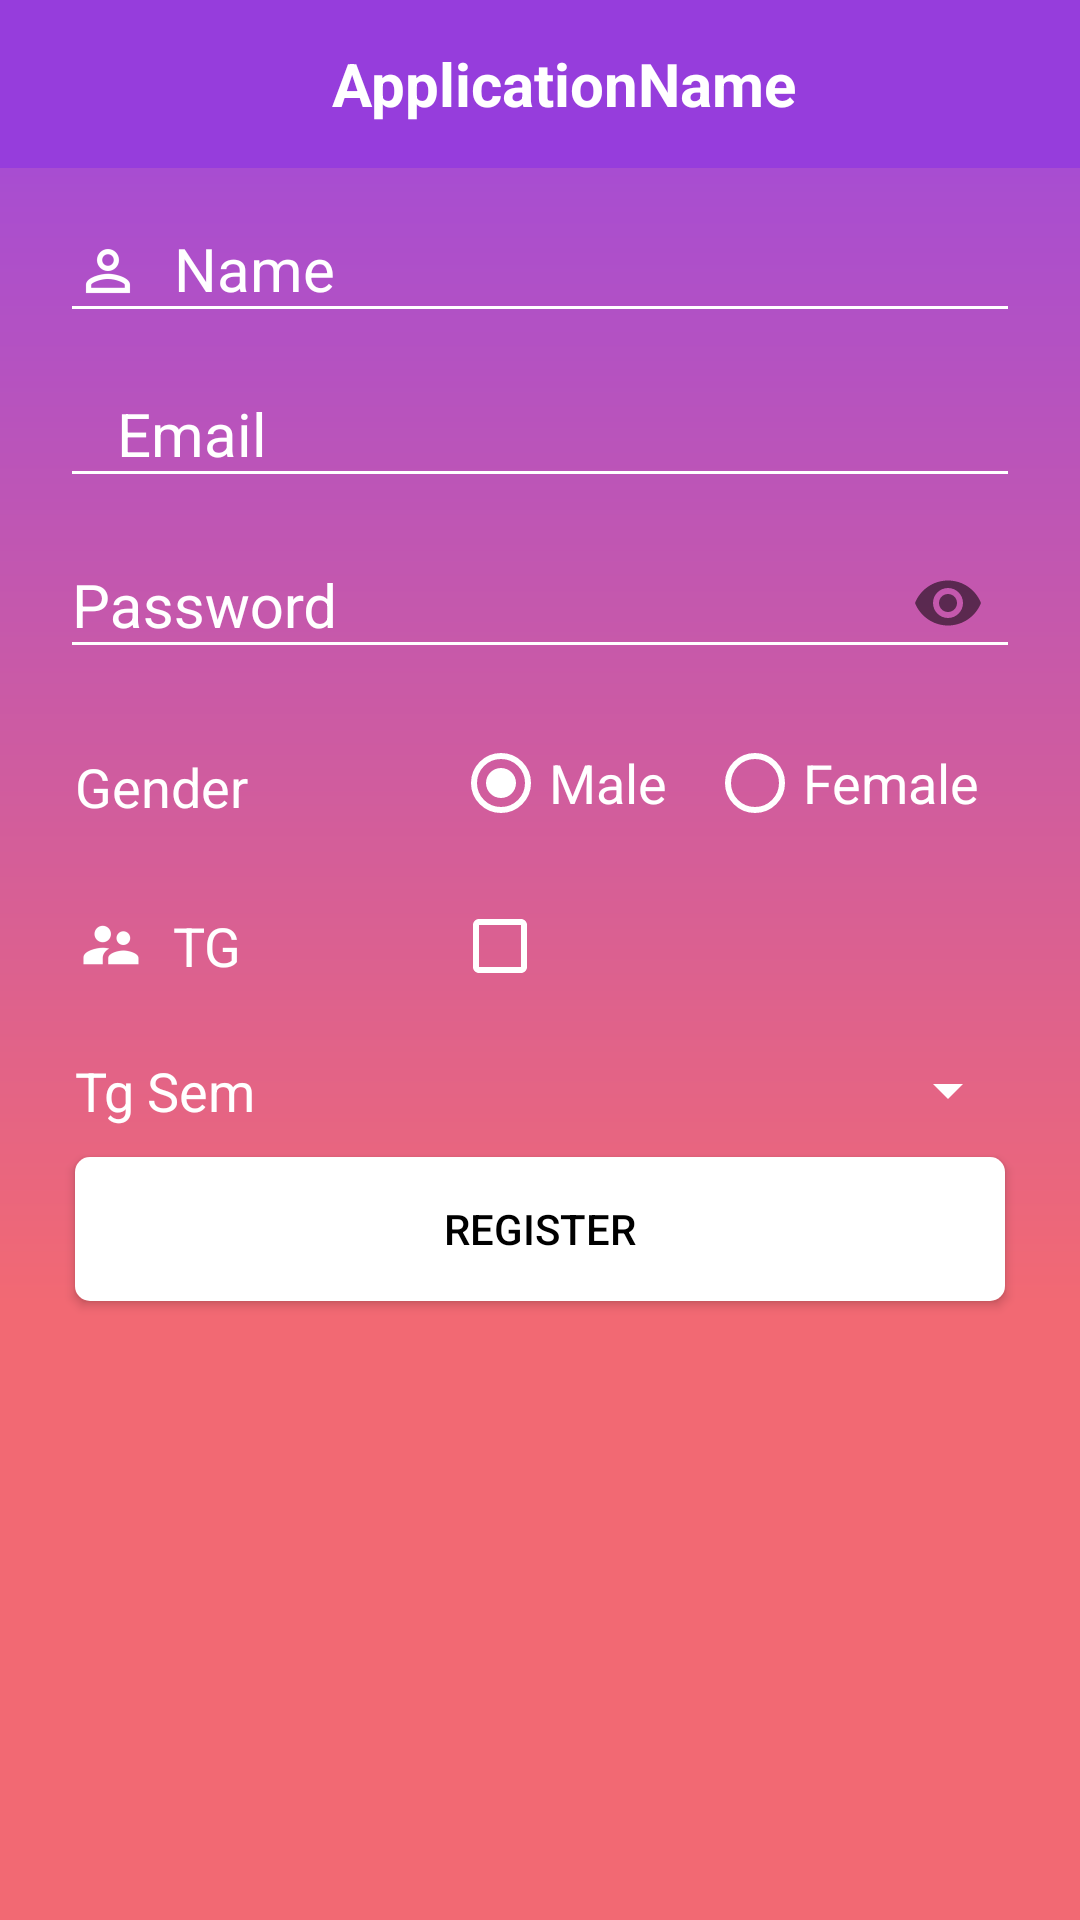

Produce the Android XML layout that renders to this screen, including the resource entries it uses.
<!-- AndroidManifest.xml: application theme AppTheme -->
<!-- res/layout/activity_faculty_registration.xml -->
<?xml version="1.0" encoding="utf-8"?>
<LinearLayout

    xmlns:android="http://schemas.android.com/apk/res/android"
    xmlns:app="http://schemas.android.com/apk/res-auto"
    xmlns:tools="http://schemas.android.com/tools"
    android:layout_width="match_parent"
    android:layout_height="match_parent"
    android:background="@drawable/gradient_admin"
    android:orientation="vertical"
    tools:context="dynamicdrillers.collegenoticeboard.FacultyRegistrationActivity">

    <include
        android:id="@+id/facultyregistrationtoolbar"
        layout="@layout/noticetoolbar"
        android:layout_width="match_parent"
        android:layout_height="wrap_content"></include>

    <LinearLayout
        android:layout_width="match_parent"
        android:layout_height="match_parent"
        android:layout_marginLeft="20dp"
        android:layout_marginRight="20dp"
        android:orientation="vertical"
        tools:layout_editor_absoluteX="20dp"
        tools:layout_editor_absoluteY="60dp">

        <LinearLayout
            android:layout_width="match_parent"
            android:layout_height="wrap_content"
            android:orientation="horizontal">



            <android.support.design.widget.TextInputLayout
                android:id="@+id/reg_faculty_name"
                android:layout_width="match_parent"
                android:layout_height="wrap_content">

                <android.support.design.widget.TextInputEditText
                    android:drawableLeft="@drawable/ic_person"
                    android:layout_width="match_parent"
                    android:layout_height="wrap_content"
                    android:inputType="text"
                    android:lines="1"
                    android:hint="  Name"
                    android:textColor="@android:color/background_light"/>
            </android.support.design.widget.TextInputLayout>

        </LinearLayout>

        <LinearLayout
            android:layout_width="match_parent"
            android:layout_height="wrap_content"
            android:orientation="horizontal">



            <android.support.design.widget.TextInputLayout
                android:id="@+id/reg_faculty_email"
                android:layout_width="match_parent"
                android:layout_height="wrap_content">

                <android.support.design.widget.TextInputEditText
                    android:drawableLeft="@drawable/ic_email"
                    android:layout_width="match_parent"
                    android:inputType="text"
                    android:lines="1"
                    android:layout_height="wrap_content"
                    android:hint="   Email"
                    android:textColor="@android:color/background_light" />
            </android.support.design.widget.TextInputLayout>
        </LinearLayout>

        <LinearLayout
            android:layout_width="match_parent"
            android:layout_height="wrap_content">


            <android.support.design.widget.TextInputLayout
                android:id="@+id/reg_faculty_password"
                android:layout_width="match_parent"
                android:layout_height="wrap_content"
                app:passwordToggleEnabled="true">

                <android.support.design.widget.TextInputEditText
                    android:drawableStart="@drawable/ic_lock"
                    android:layout_width="match_parent"
                    android:layout_height="wrap_content"
                    android:hint="Password"
                    android:inputType="textPassword"
                    android:textColor="@android:color/background_light"
                    android:drawableLeft="@drawable/ic_lock"/>
            </android.support.design.widget.TextInputLayout>

        </LinearLayout>

        <LinearLayout
            android:layout_width="match_parent"
            android:layout_height="wrap_content"
            android:layout_marginTop="20dp">


            <TextView
                android:id="@+id/textView"
                android:layout_width="0dp"
                android:layout_height="wrap_content"
                android:layout_marginBottom="5dp"
                android:layout_marginLeft="5dp"
                android:layout_marginTop="5dp"
                android:layout_weight="0.4"
                android:text="Gender"
                android:textColor="@android:color/background_light"
                android:textSize="18sp" />

            <RadioGroup
                android:checkedButton="@id/reg_faculty_male"
                android:id="@+id/reg_faculty_gender"
                android:layout_width="0dp"
                android:layout_height="match_parent"
                android:layout_weight="0.6"
                android:orientation="horizontal">

                <RadioButton
                    android:id="@+id/reg_faculty_male"
                    android:layout_width="wrap_content"
                    android:layout_height="wrap_content"
                    android:layout_weight="1"
                    android:text="Male"
                    android:textColor="@android:color/background_light"
                    android:textSize="18sp" />

                <RadioButton
                    android:id="@+id/reg_faculty_female"
                    android:layout_width="wrap_content"
                    android:layout_height="wrap_content"
                    android:layout_weight="1"
                    android:text="Female"
                    android:textColor="@android:color/background_light"
                    android:textSize="18sp" />
            </RadioGroup>
        </LinearLayout>


        <LinearLayout
            android:layout_width="match_parent"
            android:id="@+id/Role_Faculty"
            android:visibility="gone"
            android:layout_height="wrap_content">



            <android.support.design.widget.TextInputLayout
                android:id="@+id/reg_faculty_role"
                android:layout_width="match_parent"
                android:layout_height="wrap_content">

                <android.support.design.widget.TextInputEditText
                    android:drawableLeft="@drawable/ic_person"
                    android:layout_width="match_parent"
                    android:layout_height="wrap_content"
                    android:hint="  Role"
                    android:textColor="@android:color/background_light" />

            </android.support.design.widget.TextInputLayout>

        </LinearLayout>

        <LinearLayout
            android:id="@+id/Department_faculty"
            android:layout_width="match_parent"
            android:layout_height="wrap_content"
            android:visibility="gone">



            <android.support.design.widget.TextInputLayout

                android:id="@+id/reg_faculty_department"
                android:layout_width="match_parent"
                android:layout_height="wrap_content">

                <android.support.design.widget.TextInputEditText
                    android:drawableLeft="@drawable/ic_college"
                    android:layout_width="match_parent"
                    android:layout_height="wrap_content"
                    android:hint="  Department"
                    android:textColor="@android:color/background_light" />

            </android.support.design.widget.TextInputLayout>

        </LinearLayout>


        <LinearLayout
            android:layout_width="match_parent"
            android:layout_height="wrap_content"
            android:layout_marginTop="15dp">


            <TextView

                android:layout_width="0dp"
                android:layout_height="wrap_content"
                android:layout_marginBottom="5dp"
                android:layout_marginLeft="5dp"
                android:layout_marginTop="5dp"
                android:layout_weight="0.8"
                android:text="  TG"
                android:drawableLeft="@drawable/ic_gender"
                android:textColor="@android:color/background_light"
                android:textSize="18sp" />

            <CheckBox
                android:id="@+id/reg_faculty_tg"
                android:layout_width="wrap_content"
                android:layout_height="wrap_content"
                android:layout_marginTop="5dp"
                android:layout_weight="1"
                android:textColor="@android:color/background_light"
                android:textSize="18sp" />

        </LinearLayout>

        <LinearLayout
            android:layout_width="match_parent"
            android:layout_height="wrap_content"
            android:orientation="horizontal">


            <TextView
                android:id="@+id/textView2"
                android:layout_width="0dp"
                android:layout_height="wrap_content"
                android:layout_marginBottom="5dp"
                android:layout_marginLeft="5dp"
                android:layout_marginTop="20dp"
                android:layout_weight="1"
                android:text="Tg Sem"
                android:textColor="@android:color/background_light"
                android:textSize="18sp" />

            <Spinner
                android:id="@+id/reg_faculty_sem"
                android:layout_width="0dp"
                android:layout_height="wrap_content"
                android:layout_marginTop="20dp"
                android:layout_weight="1"
                android:textColor="@color/ColorName" />

        </LinearLayout>

        <Button
            android:id="@+id/reg_faculty_register"
            android:layout_width="match_parent"
            android:layout_height="wrap_content"
            android:layout_gravity="right"
            android:layout_margin="5dp"
            android:background="@drawable/whitebuttonbackground"
            android:paddingLeft="20dp"
            android:paddingRight="20dp"
            android:text="Register"
            android:textColor="@android:color/black"
            android:textSize="14sp" />

    </LinearLayout>

</LinearLayout>
<!-- res/layout/noticetoolbar.xml (included above) -->
<?xml version="1.0" encoding="utf-8"?>
<android.support.v7.widget.Toolbar xmlns:android="http://schemas.android.com/apk/res/android"
    android:layout_width="match_parent" android:layout_height="wrap_content"
    android:background="@color/colorPrimary"
    android:id="@+id/singlenoticetoolbar">



        <LinearLayout
            android:layout_width="match_parent"
            android:layout_height="match_parent"
            android:orientation="vertical">

            <LinearLayout
                android:layout_width="match_parent"
                android:layout_height="0dp"

                android:layout_weight="1">



                <TextView
                    android:id="@+id/notice_name"
                    android:layout_width="wrap_content"
                    android:layout_height="match_parent"
                    android:layout_weight="1"
                    android:gravity="center"
                    android:text="@string/applicationname"
                    android:textColor="@android:color/white"
                    android:textSize="20sp"
                    android:textStyle="bold"/>


            </LinearLayout>



        </LinearLayout>



</android.support.v7.widget.Toolbar>
<!-- resources referenced by this layout -->
<resources>
  <color name="ColorName">#ffffff</color>
  <color name="colorPrimary">#FF963DDC</color>
  <!-- drawable gradient_admin (drawable) -->
  <shape xmlns:android="http://schemas.android.com/apk/res/android" android:shape="rectangle" >
      <gradient
          android:type="linear"
          android:centerX="68%"
          android:startColor="#FF9D49DF"
          android:centerColor="#FFF26973"
          android:endColor="#FFF26973"
          android:angle="270"/>
  
  </shape>
  <!-- drawable ic_college: png bitmap (drawable-hdpi, 324 bytes) -->
  <!-- drawable ic_gender: png bitmap (drawable-hdpi, 439 bytes) -->
  <!-- drawable ic_person: png bitmap (drawable-hdpi, 459 bytes) -->
  <!-- drawable whitebuttonbackground (drawable) -->
  <?xml version="1.0" encoding="utf-8"?>
  <shape xmlns:android="http://schemas.android.com/apk/res/android">
  
      <solid android:color="@color/white"></solid>
      <corners android:radius="5dp"></corners>
  
  </shape>
  <string name="applicationname">ApplicationName</string>
  <style name="AppTheme" parent="Theme.AppCompat.Light.NoActionBar">
          
          <item name="colorPrimary">@color/colorPrimary</item>
          <item name="colorPrimaryDark">@color/colorPrimaryDark</item>
          <item name="colorAccent">@color/colorAccent</item>
          <item name="textColorError">@color/colorAccent</item>
  
          
          <item name="android:textColorHint">@color/ColorName</item>
          <item name="android:textSize">20sp</item>
          
  
          <item name="colorControlNormal">@color/ColorName</item>
          <item name="colorControlActivated">@color/ColorName</item>
  
  
      </style>
  <color name="white">#ffffff</color>
  <color name="colorPrimaryDark">#8c23de</color>
  <color name="colorAccent">#FFEBEE</color>
</resources>
